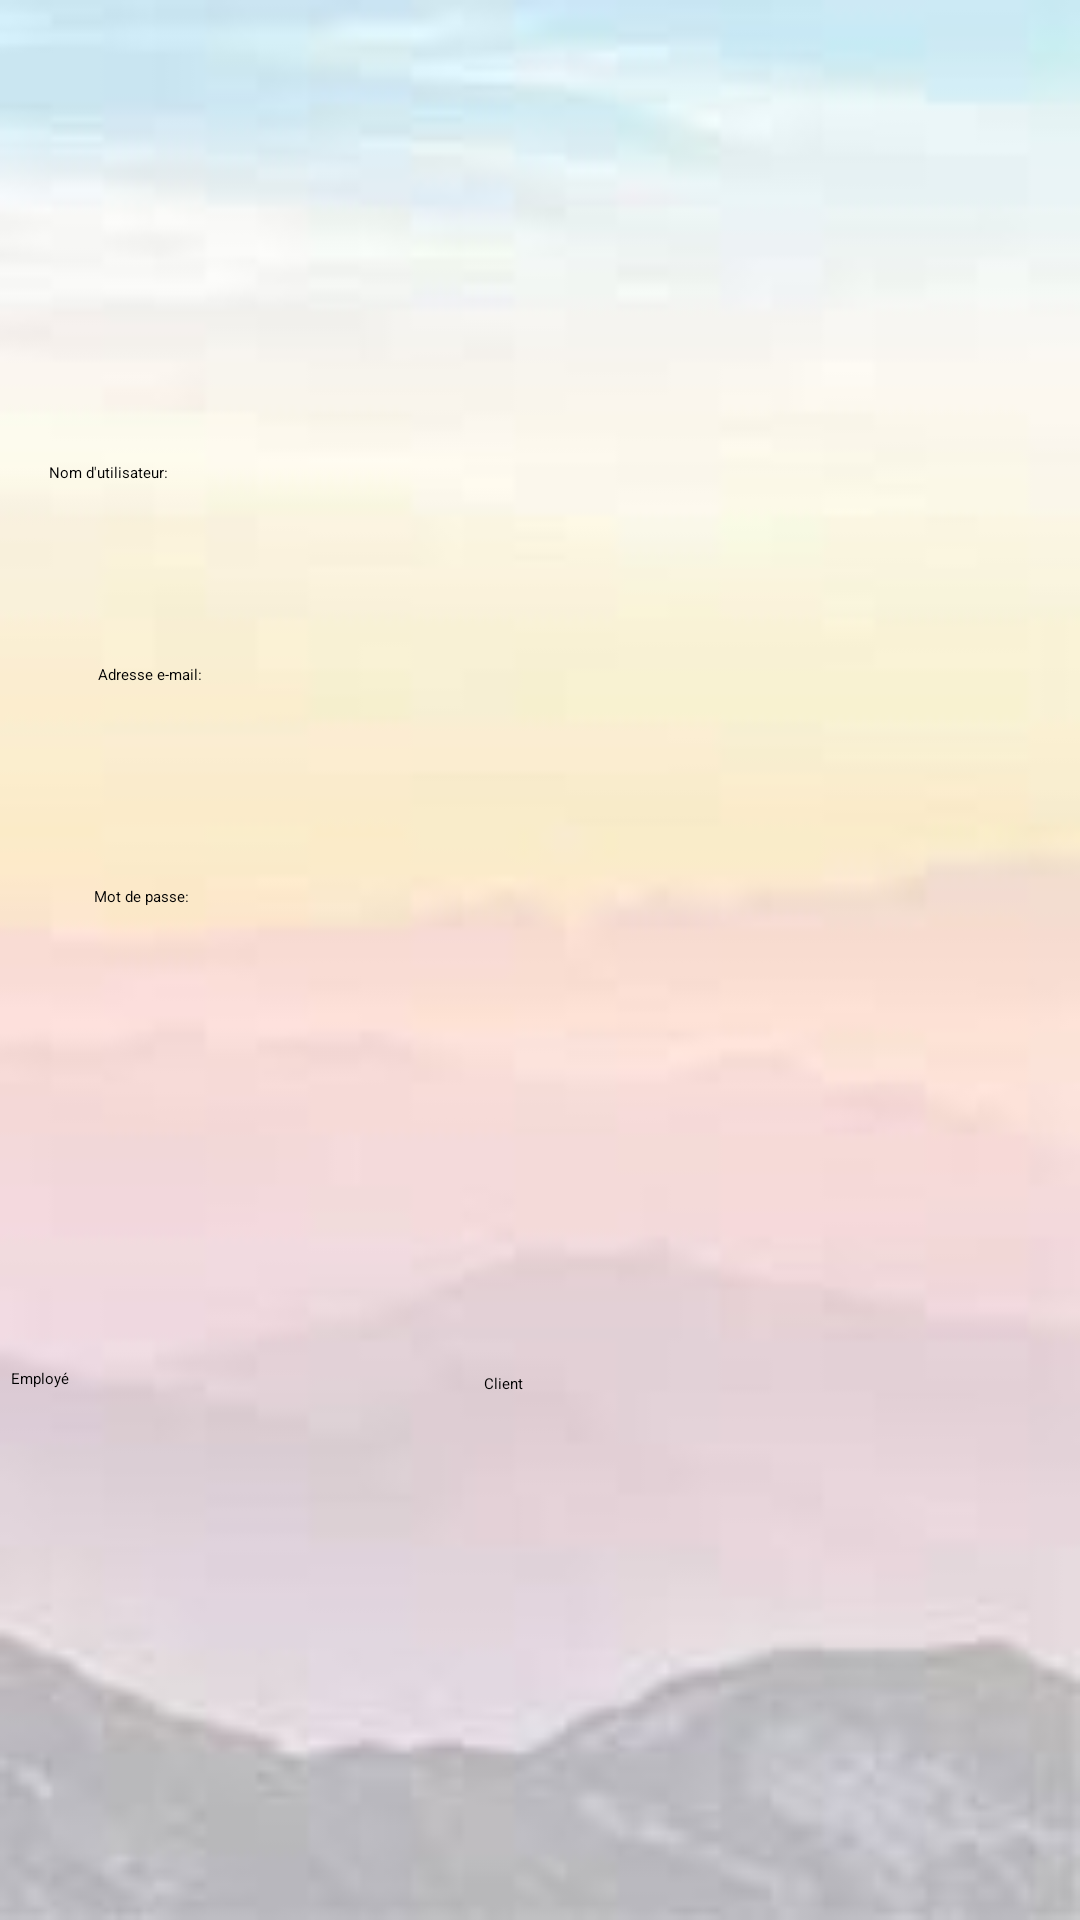

This screen was rendered from an Android layout file. Write that file and the resources it references.
<!-- AndroidManifest.xml: application theme Theme.ServiceNovigrad -->
<!-- res/layout/activity_register.xml -->
<?xml version="1.0" encoding="utf-8"?>
<androidx.constraintlayout.widget.ConstraintLayout xmlns:android="http://schemas.android.com/apk/res/android"
    xmlns:app="http://schemas.android.com/apk/res-auto"
    xmlns:tools="http://schemas.android.com/tools"
    android:layout_width="match_parent"
    android:layout_height="match_parent"
    android:background="@drawable/photobackground"
    tools:context=".RegisterActivity">
    <EditText
        android:id="@+id/newUsername"
        android:layout_width="209dp"
        android:layout_height="48dp"
        android:ems="10"
        android:hint="Nom d'utilisateur:"
        android:inputType="textPersonName"
        app:layout_constraintBottom_toBottomOf="parent"
        app:layout_constraintEnd_toEndOf="parent"
        app:layout_constraintHorizontal_bias="0.108"
        app:layout_constraintStart_toStartOf="parent"
        app:layout_constraintTop_toTopOf="parent"
        app:layout_constraintVertical_bias="0.26" />

    <EditText
        android:id="@+id/email"
        android:layout_width="wrap_content"
        android:layout_height="wrap_content"
        android:ems="10"
        android:hint="Adresse e-mail:"
        android:inputType="textPersonName"
        android:minHeight="48dp"
        app:layout_constraintBottom_toBottomOf="parent"
        app:layout_constraintEnd_toEndOf="parent"
        app:layout_constraintHorizontal_bias="0.109"
        app:layout_constraintStart_toStartOf="parent"
        app:layout_constraintTop_toTopOf="parent"
        app:layout_constraintVertical_bias="0.374" />

    <EditText
        android:id="@+id/newPassword"
        android:layout_width="wrap_content"
        android:layout_height="wrap_content"
        android:ems="10"
        android:hint="Mot de passe:"
        android:inputType="textPersonName"
        android:minHeight="48dp"
        app:layout_constraintBottom_toBottomOf="parent"
        app:layout_constraintEnd_toEndOf="parent"
        app:layout_constraintHorizontal_bias="0.104"
        app:layout_constraintStart_toStartOf="parent"
        app:layout_constraintTop_toTopOf="parent"
        app:layout_constraintVertical_bias="0.499" />

    <TextView
        android:id="@+id/subscription"
        android:layout_width="286dp"
        android:layout_height="70dp"
        android:text="Inscription au service Novigrad"
        android:textAlignment="center"
        android:textAllCaps="false"
        android:textAppearance="@style/TextAppearance.AppCompat.Body2"
        android:textSize="24sp"
        android:textStyle="bold"
        app:layout_constraintBottom_toBottomOf="parent"
        app:layout_constraintEnd_toEndOf="parent"
        app:layout_constraintHorizontal_bias="0.496"
        app:layout_constraintStart_toStartOf="parent"
        app:layout_constraintTop_toTopOf="parent"
        app:layout_constraintVertical_bias="0.051" />

    <TextView
        android:id="@+id/textView"
        android:layout_width="270dp"
        android:layout_height="47dp"
        android:text="S'inscrire en tant que:"
        android:textAllCaps="false"
        android:textAppearance="@style/TextAppearance.AppCompat.Body2"
        android:textSize="20sp"
        android:textStyle="bold"
        app:layout_constraintBottom_toBottomOf="parent"
        app:layout_constraintEnd_toEndOf="parent"
        app:layout_constraintHorizontal_bias="0.156"
        app:layout_constraintStart_toStartOf="parent"
        app:layout_constraintTop_toTopOf="parent"
        app:layout_constraintVertical_bias="0.602" />

    <Button
        android:id="@+id/client"
        android:layout_width="186dp"
        android:layout_height="48dp"
        android:backgroundTint="@android:color/holo_green_dark"
        android:text="Client"
        app:layout_constraintBottom_toBottomOf="parent"
        app:layout_constraintEnd_toEndOf="parent"
        app:layout_constraintHorizontal_bias="0.928"
        app:layout_constraintStart_toStartOf="parent"
        app:layout_constraintTop_toTopOf="parent"
        app:layout_constraintVertical_bias="0.773" />

    <Button
        android:id="@+id/employe"
        android:layout_width="184dp"
        android:layout_height="48dp"
        android:backgroundTint="@android:color/holo_green_dark"
        android:text="Employé"
        app:layout_constraintBottom_toBottomOf="parent"
        app:layout_constraintEnd_toEndOf="parent"
        app:layout_constraintHorizontal_bias="0.021"
        app:layout_constraintStart_toStartOf="parent"
        app:layout_constraintTop_toTopOf="parent"
        app:layout_constraintVertical_bias="0.77" />


</androidx.constraintlayout.widget.ConstraintLayout>
<!-- resources referenced by this layout -->
<resources>
  <!-- drawable photobackground: jpg bitmap (drawable, 2916 bytes) -->
  <style name="Theme.ServiceNovigrad" parent="Base.Theme.ServiceNovigrad">
          
          <item name="android:navigationBarColor">@android:color/transparent</item>
          <item name="android:statusBarColor">@android:color/transparent</item>
          <item name="android:windowLightStatusBar">?attr/isLightTheme</item>
      </style>
</resources>
